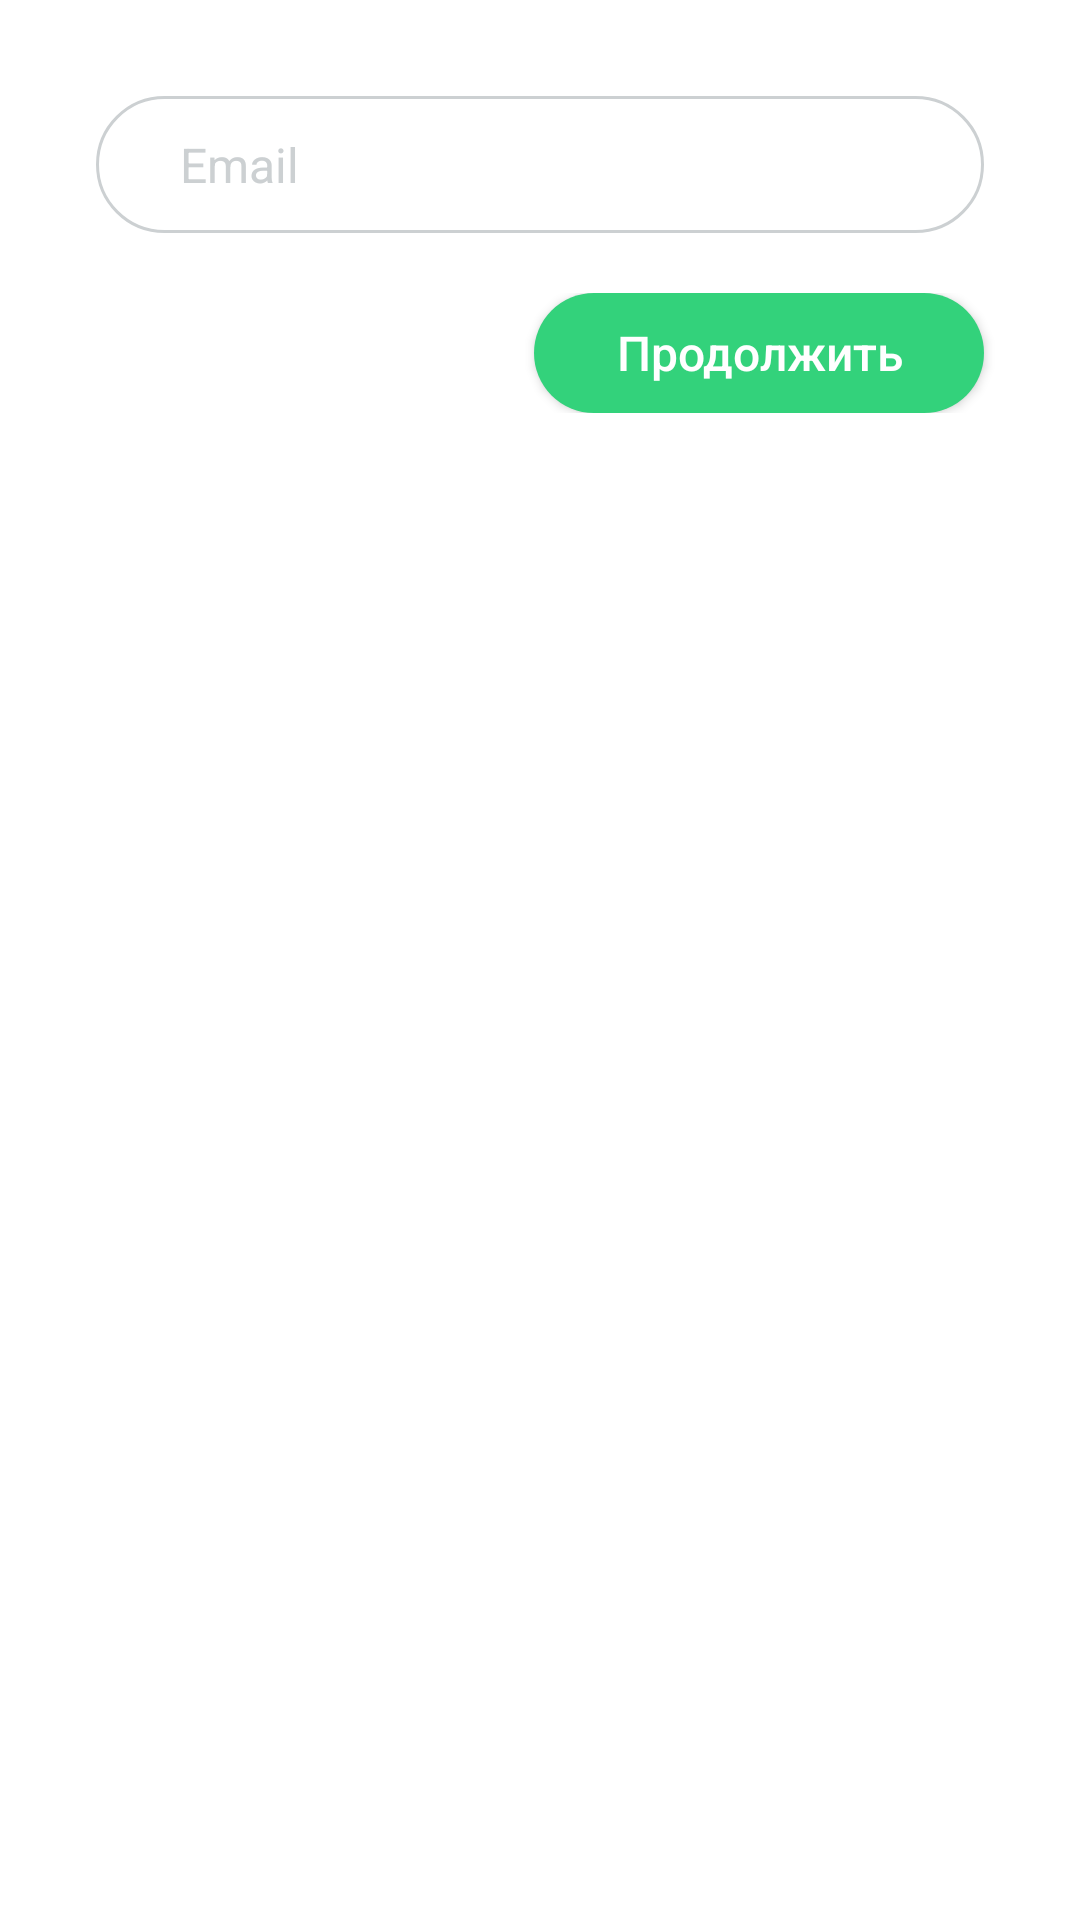

Produce the Android XML layout that renders to this screen, including the resource entries it uses.
<!-- AndroidManifest.xml: application theme AppTheme -->
<!-- res/layout/fragment_email.xml -->
<?xml version="1.0" encoding="utf-8"?>
<LinearLayout xmlns:android="http://schemas.android.com/apk/res/android"
              android:background="@color/white"
              android:orientation="vertical"
              android:paddingEnd="@dimen/activity_horizontal_margin"
              android:paddingStart="@dimen/activity_horizontal_margin"
              android:paddingBottom="@dimen/activity_vertical_margin"
              android:paddingTop="@dimen/activity_vertical_margin"
              android:layout_width="match_parent"
              android:layout_height="match_parent">

    <EditText
        android:id="@+id/et_reset_email"
        android:layout_width="match_parent"
        android:layout_height="wrap_content"
        android:layout_marginTop="@dimen/et_top_margin"
        android:inputType="textEmailAddress"
        android:hint="@string/login_email"
        style="@style/WhiteEditText"/>

    <RelativeLayout
        android:layout_width="match_parent"
        android:layout_height="wrap_content"
        android:layout_marginTop="@dimen/low"
        android:layout_marginBottom="@dimen/activity_vertical_margin">

        <Button
            android:id="@+id/btn_send_email"
            android:text="@string/next"
            android:layout_alignParentTop="true"
            android:layout_alignParentEnd="true"
            style="@style/SendButton"/>

    </RelativeLayout>

</LinearLayout>
<!-- resources referenced by this layout -->
<resources>
  <color name="white">#FFFFFF</color>
  <dimen name="activity_horizontal_margin">16dp</dimen>
  <dimen name="activity_vertical_margin">16dp</dimen>
  <dimen name="et_top_margin">16dp</dimen>
  <dimen name="low">12dp</dimen>
  <string name="login_email">Email</string>
  <string name="next">Продолжить</string>
  <style name="SendButton" parent="Widget.AppCompat.Button">
          <item name="android:background">@drawable/selector_button_send</item>
          <item name="android:layout_marginEnd">@dimen/activity_horizontal_margin</item>
          <item name="android:layout_marginStart">@dimen/activity_horizontal_margin</item>
          <item name="android:layout_width">150dp</item>
          <item name="android:layout_height">40dp</item>
          <item name="android:textAllCaps">false</item>
          <item name="android:textSize">@dimen/low_text</item>
          <item name="android:textColor">@color/white</item>
      </style>
  <style name="WhiteEditText" parent="Widget.AppCompat.EditText">
          <item name="android:layout_marginBottom">@dimen/et_vertical_margin</item>
          <item name="android:layout_marginTop">@dimen/et_vertical_margin</item>
          <item name="android:layout_marginStart">@dimen/et_horizontal_margin</item>
          <item name="android:layout_marginEnd">@dimen/et_horizontal_margin</item>
          <item name="android:paddingEnd">@dimen/et_horizontal_padding</item>
          <item name="android:paddingBottom">@dimen/et_vertical_padding</item>
          <item name="android:paddingTop">@dimen/et_vertical_padding</item>
          <item name="android:paddingStart">@dimen/et_horizontal_padding</item>
          <item name="android:background">@drawable/shape_et_registration</item>
          <item name="android:textColorHint">@color/focus</item>
          <item name="android:textSize">@dimen/low_text</item>
          <item name="android:textCursorDrawable">@drawable/shape_et_cursor</item>
      </style>
  <style name="AppTheme" parent="Theme.AppCompat.Light.NoActionBar">
          
          <item name="colorPrimary">@color/colorPrimary</item>
          <item name="colorPrimaryDark">@color/colorPrimaryDark</item>
          <item name="colorAccent">@color/colorAccent</item>
          
          <item name="colorControlNormal">@color/white</item>
          <item name="android:dropDownListViewStyle">@style/AlphaSelector</item>
      </style>
  <!-- drawable selector_button_send (drawable) -->
  <?xml version="1.0" encoding="utf-8"?>
  <selector xmlns:android="http://schemas.android.com/apk/res/android">
      <item android:state_pressed="true" android:drawable="@drawable/shape_button_send_static"/>
      <item android:drawable="@drawable/shape_button_send_static"/>
  </selector>
  <dimen name="low_text">16sp</dimen>
  <dimen name="et_vertical_margin">8dp</dimen>
  <dimen name="et_horizontal_margin">16dp</dimen>
  <dimen name="et_horizontal_padding">28dp</dimen>
  <dimen name="et_vertical_padding">12dp</dimen>
  <!-- drawable shape_et_registration (drawable) -->
  <?xml version="1.0" encoding="utf-8"?>
  <shape xmlns:android="http://schemas.android.com/apk/res/android">
      <stroke android:color="@color/focus"
              android:width="1dp"/>
      <corners android:radius="50dp"/>
      <solid android:color="@color/white"/>
  </shape>
  <color name="focus">#CCD0D2</color>
  <color name="colorPrimary">#000000</color>
  <color name="colorPrimaryDark">#000000</color>
  <color name="colorAccent">#000000</color>
  <style name="AlphaSelector">
          <item name="android:listSelector">@android:color/transparent</item>
      </style>
  <!-- drawable shape_button_send_static (drawable) -->
  <?xml version="1.0" encoding="utf-8"?>
  <shape xmlns:android="http://schemas.android.com/apk/res/android">
      <corners android:radius="20dp"/>
      <solid android:color="@color/send_button"/>
  </shape>
  <color name="send_button">#33D27B</color>
</resources>
